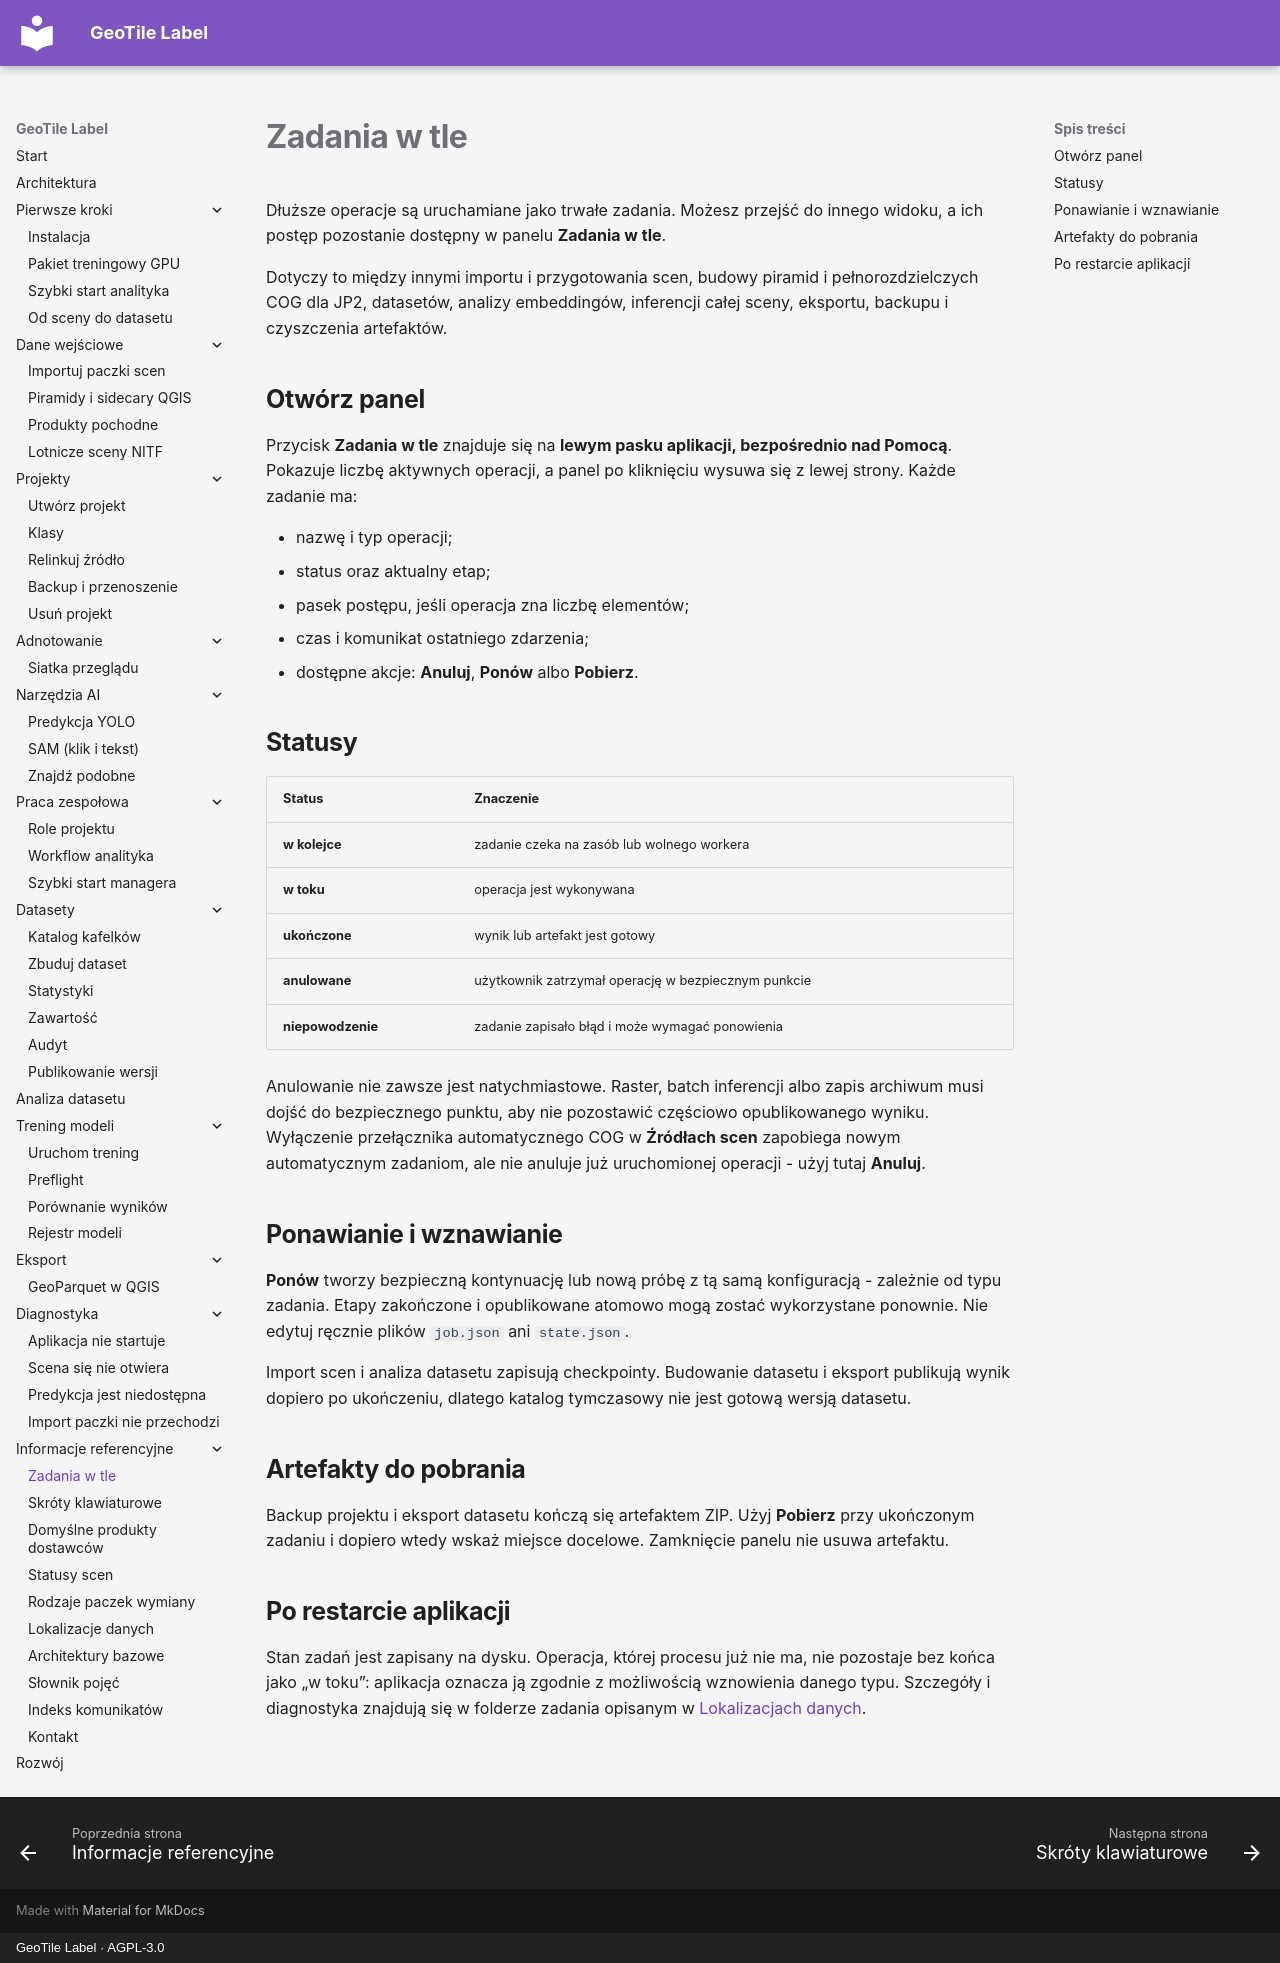

repository: jakubslesinski/geotile-label · page: reference/zadania-w-tle.html · generator: mkdocs · copyright: GeoTile Label · AGPL-3.0

# Zadania w tle

Dłuższe operacje są uruchamiane jako trwałe zadania. Możesz przejść do innego widoku,
a ich postęp pozostanie dostępny w panelu **Zadania w tle**.

Dotyczy to między innymi importu i przygotowania scen, budowy piramid i
pełnorozdzielczych COG dla JP2, datasetów, analizy embeddingów, inferencji całej
sceny, eksportu, backupu i czyszczenia artefaktów.

## Otwórz panel

Przycisk **Zadania w tle** znajduje się na **lewym pasku aplikacji, bezpośrednio nad
Pomocą**. Pokazuje liczbę aktywnych operacji, a panel po kliknięciu wysuwa się z lewej
strony. Każde zadanie ma:

- nazwę i typ operacji;
- status oraz aktualny etap;
- pasek postępu, jeśli operacja zna liczbę elementów;
- czas i komunikat ostatniego zdarzenia;
- dostępne akcje: **Anuluj**, **Ponów** albo **Pobierz**.

## Statusy

| Status | Znaczenie |
| --- | --- |
| **w kolejce** | zadanie czeka na zasób lub wolnego workera |
| **w toku** | operacja jest wykonywana |
| **ukończone** | wynik lub artefakt jest gotowy |
| **anulowane** | użytkownik zatrzymał operację w bezpiecznym punkcie |
| **niepowodzenie** | zadanie zapisało błąd i może wymagać ponowienia |

Anulowanie nie zawsze jest natychmiastowe. Raster, batch inferencji albo zapis archiwum
musi dojść do bezpiecznego punktu, aby nie pozostawić częściowo opublikowanego wyniku.
Wyłączenie przełącznika automatycznego COG w **Źródłach scen** zapobiega nowym
automatycznym zadaniom, ale nie anuluje już uruchomionej operacji - użyj tutaj
**Anuluj**.

## Ponawianie i wznawianie

**Ponów** tworzy bezpieczną kontynuację lub nową próbę z tą samą konfiguracją - zależnie
od typu zadania. Etapy zakończone i opublikowane atomowo mogą zostać wykorzystane
ponownie. Nie edytuj ręcznie plików `job.json` ani `state.json`.

Import scen i analiza datasetu zapisują checkpointy. Budowanie datasetu i eksport
publikują wynik dopiero po ukończeniu, dlatego katalog tymczasowy nie jest gotową
wersją datasetu.

## Artefakty do pobrania

Backup projektu i eksport datasetu kończą się artefaktem ZIP. Użyj **Pobierz** przy
ukończonym zadaniu i dopiero wtedy wskaż miejsce docelowe. Zamknięcie panelu nie usuwa
artefaktu.

## Po restarcie aplikacji

Stan zadań jest zapisany na dysku. Operacja, której procesu już nie ma, nie pozostaje
bez końca jako „w toku”: aplikacja oznacza ją zgodnie z możliwością wznowienia danego
typu. Szczegóły i diagnostyka znajdują się w folderze zadania opisanym w
[Lokalizacjach danych](lokalizacje-danych.md).
